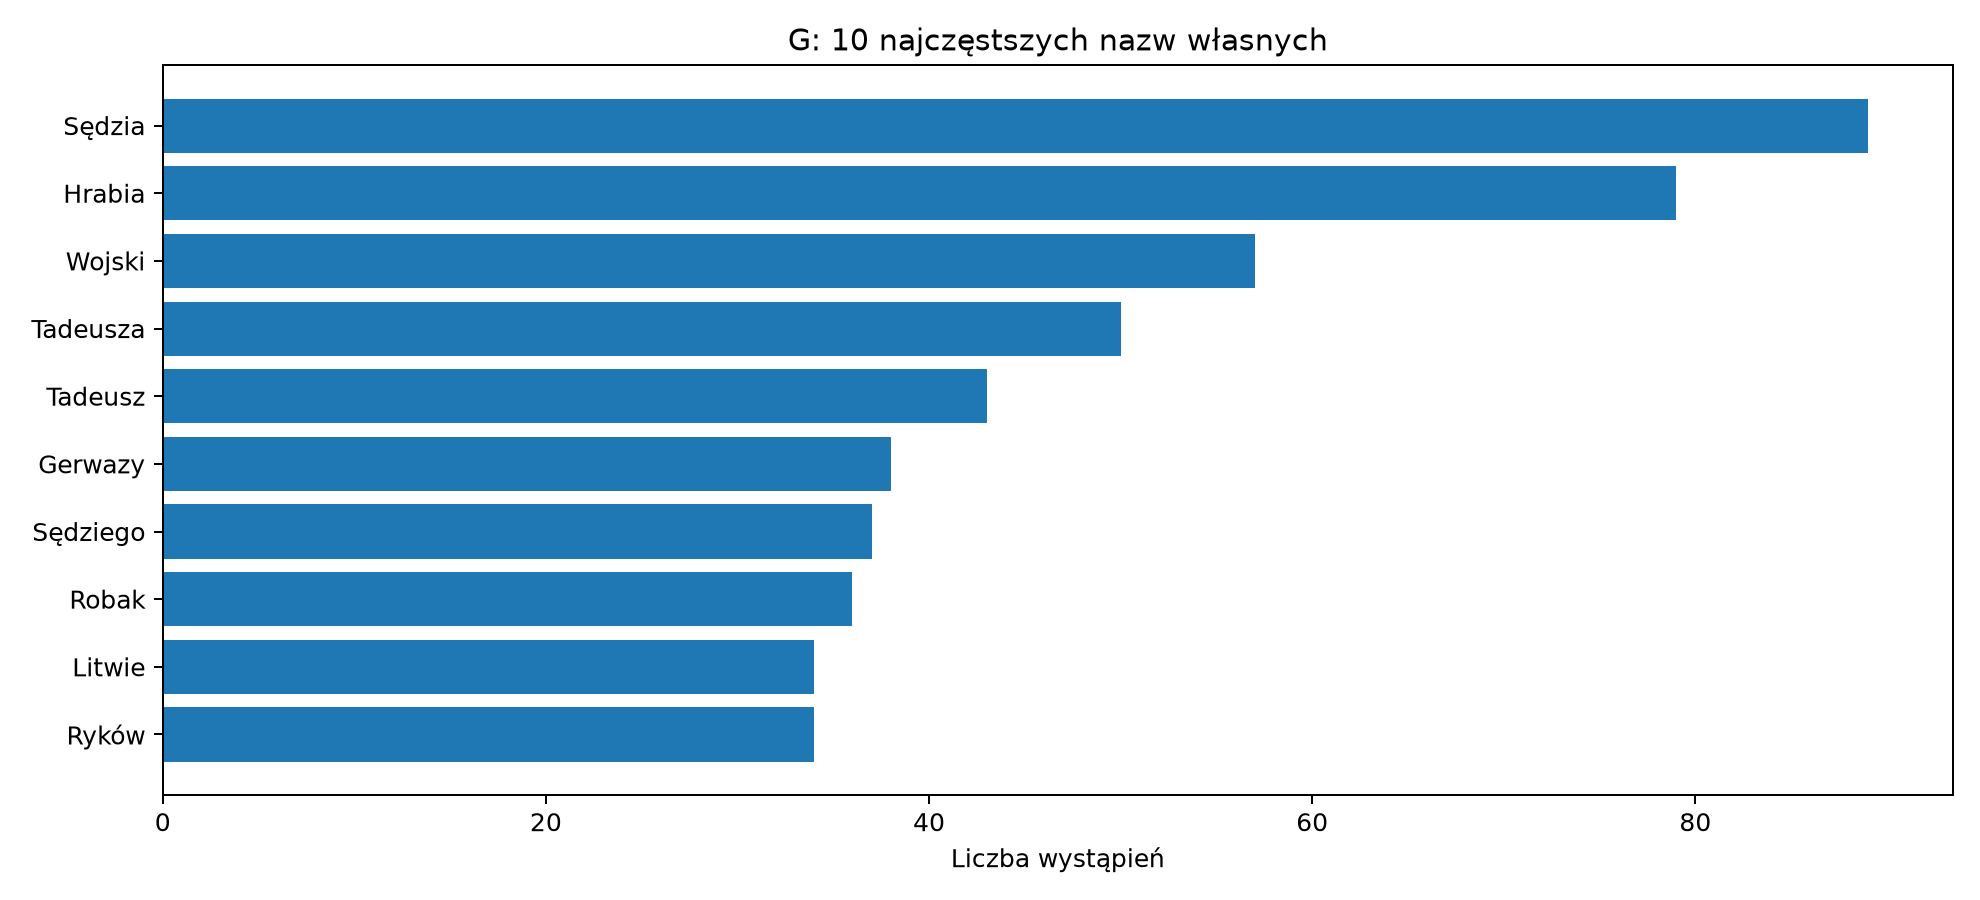

Values plotted in this chart, from the file beside it:
wyraz; wielka_litera_w_srodku_zdania; mala_litera; nazwa_wlasna
Sędzia; 89; 0; tak
Hrabia; 79; 2; tak
Wojski; 57; 0; tak
Tadeusza; 50; 0; tak
Tadeusz; 43; 0; tak
Gerwazy; 38; 0; tak
Sędziego; 37; 0; tak
Robak; 36; 1; tak
Litwie; 34; 0; tak
Ryków; 34; 1; tak
Klucznik; 34; 1; tak
Podkomorzy; 31; 0; tak
Zosi; 31; 0; tak
Hrabiego; 30; 0; tak
Telimena; 28; 0; tak
Rejent; 27; 0; tak
Horeszków; 26; 0; tak
Bóg; 26; 1; tak
Asesor; 24; 0; tak
Sopliców; 22; 0; tak
Soplica; 20; 0; tak
Moskali; 19; 0; tak
Zosię; 19; 0; tak
Wojskiego; 18; 0; tak
Zosia; 18; 0; tak
Woźny; 17; 1; tak
Protazy; 17; 0; tak
Maciej; 17; 0; tak
Major; 17; 3; tak
Jacek; 15; 0; tak
Soplicowie; 14; 0; tak
Dąbrowski; 14; 0; tak
Maćka; 14; 0; tak
Sędziemu; 13; 1; tak
Telimeny; 13; 0; tak
Stolnik; 12; 0; tak
Dobrzyński; 12; 0; tak
Chrzciciel; 12; 0; tak
Pan; 11; 128; nie
Telimenie; 11; 0; tak
Stolnika; 11; 0; tak
Hrabię; 11; 0; tak
Klucznika; 11; 0; tak
Dobrzyńscy; 11; 0; tak
Maciek; 11; 0; tak
Bogu; 10; 1; tak
Boga; 10; 0; tak
Hrabi; 10; 0; tak
Scyzoryk; 10; 1; tak
Kropiciel; 10; 0; tak
Polski; 9; 1; tak
Podkomorzego; 9; 0; tak
Sędzio; 9; 0; tak
Rejentem; 9; 0; tak
Robaka; 9; 0; tak
Soplicę; 9; 0; tak
Denassów; 9; 0; tak
Moskala; 9; 0; tak
Buchman; 9; 0; tak
Płut; 9; 0; tak
... 865 more rows
